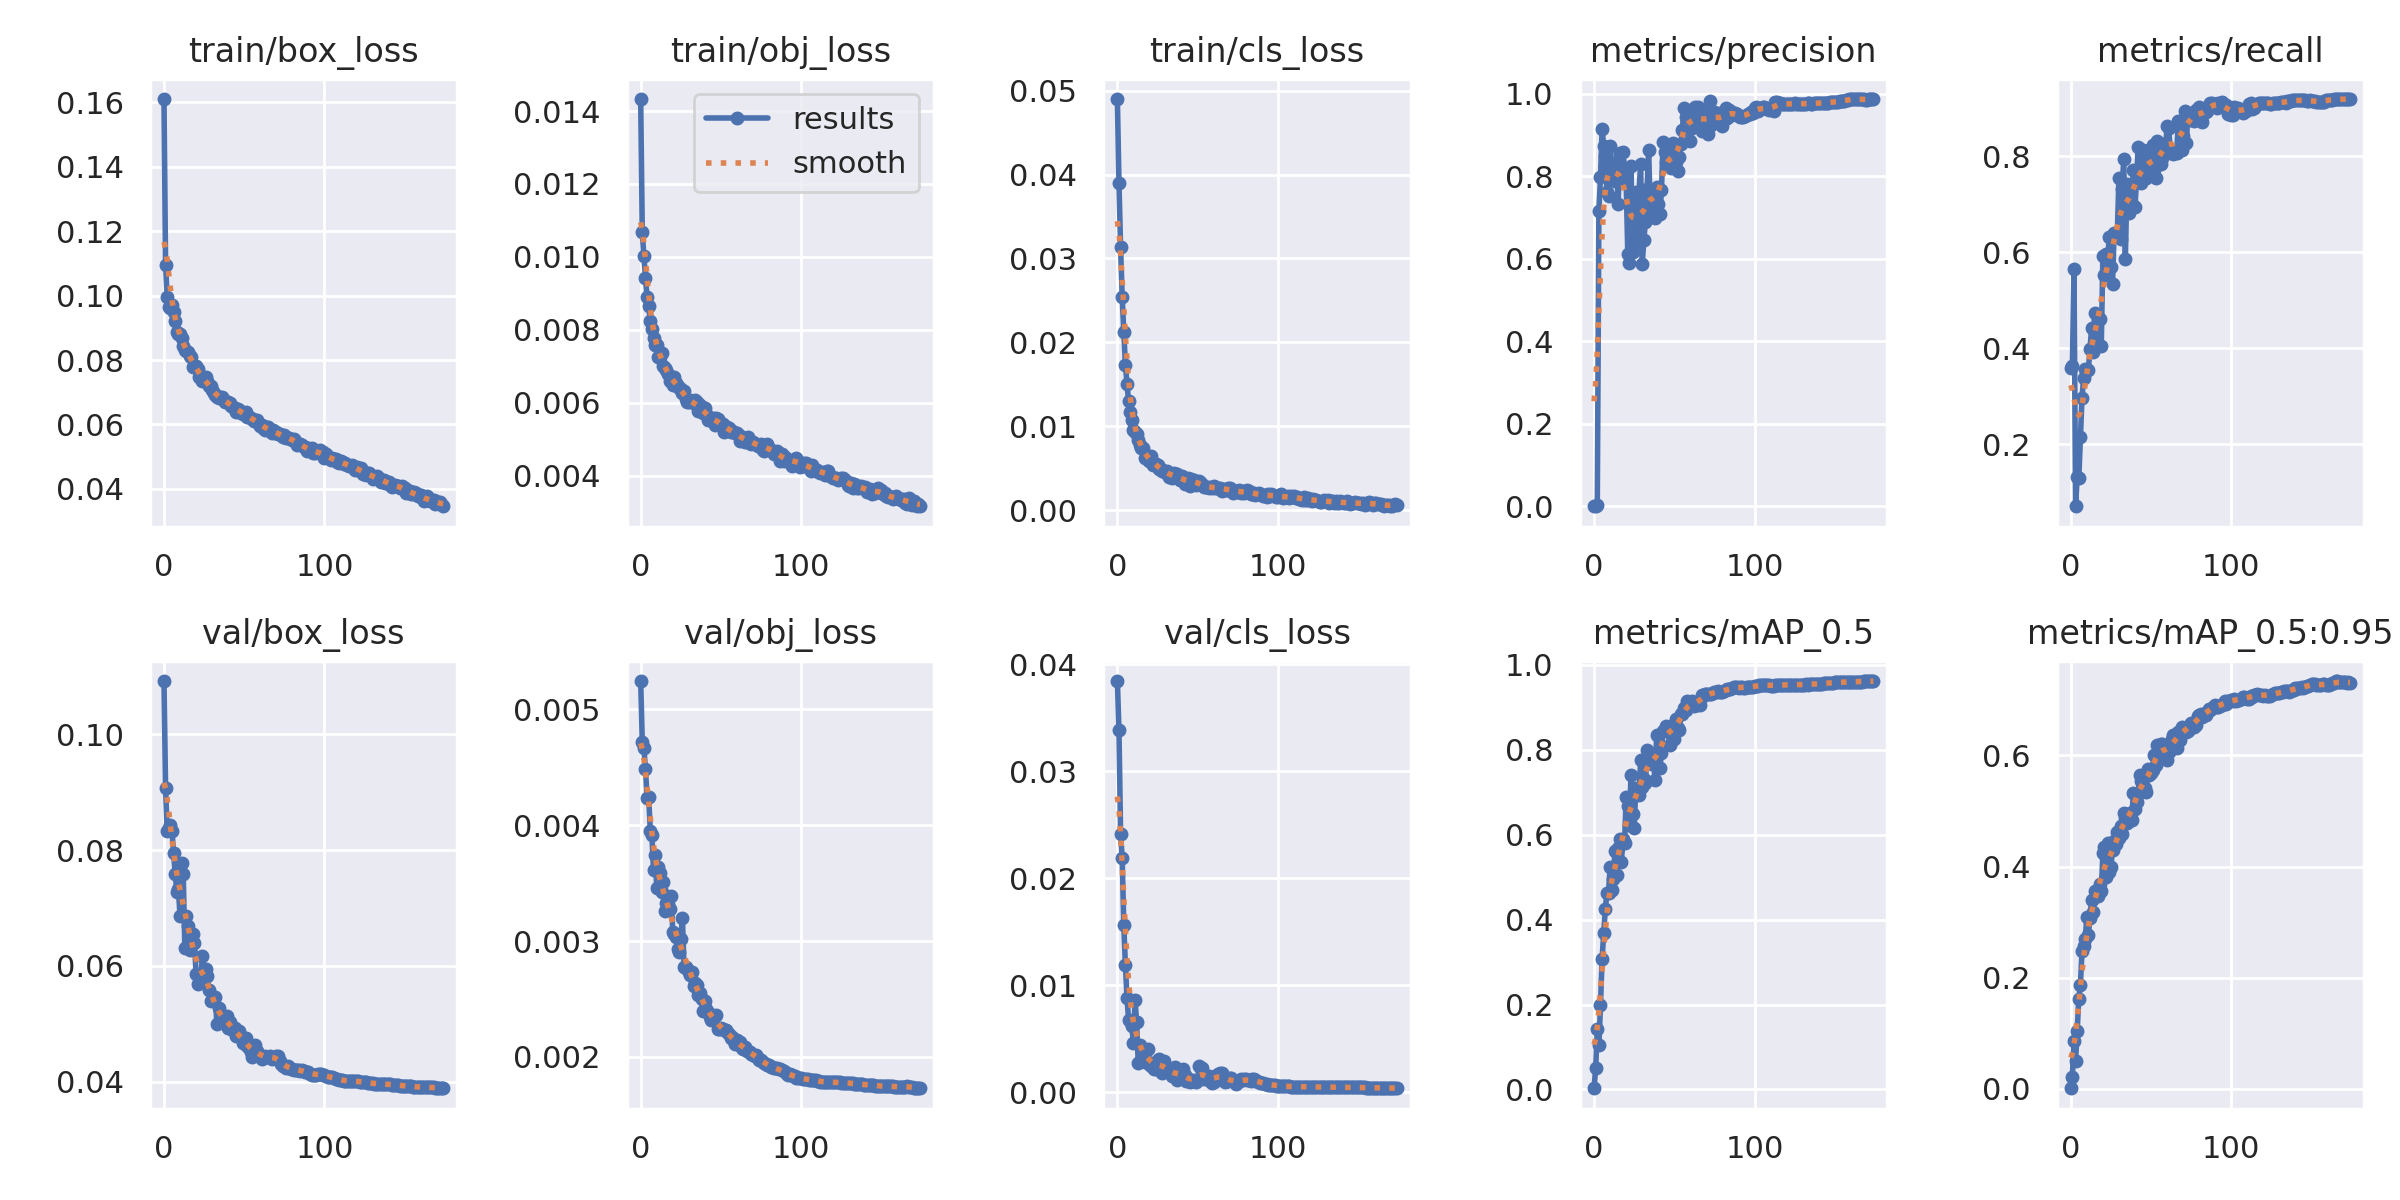

The file beside this chart, header and first rows:
epoch, train/box_loss, train/obj_loss, train/cls_loss, metrics/precision, metrics/recall, metrics/mAP_0.5, metrics/mAP_0.5:0.95, val/box_loss, val/obj_loss, val/cls_loss, x/lr0, x/lr1, x/lr2
0, 0.161, 0.01433, 0.04899, 0.0004974, 0.3596, 0.002868, 0.001009, 0.1092, 0.005245, 0.03843, 0.08103, 0.0009982, 0.0009982
1, 0.1095, 0.01067, 0.03897, 0.001175, 0.3628, 0.05057, 0.02207, 0.09066, 0.004719, 0.03381, 0.06202, 0.001987, 0.001987
2, 0.0996, 0.01002, 0.03133, 0.003312, 0.5643, 0.1422, 0.08552, 0.08335, 0.004667, 0.02415, 0.043, 0.002964, 0.002964
3, 0.09648, 0.009424, 0.02544, 0.7146, 0.07093, 0.1045, 0.05076, 0.08388, 0.004481, 0.0219, 0.02397, 0.00393, 0.00393
4, 0.09629, 0.008907, 0.02123, 0.7981, 0.1328, 0.1989, 0.1046, 0.08441, 0.004239, 0.01559, 0.004919, 0.004884, 0.004884
5, 0.09712, 0.008641, 0.01735, 0.9133, 0.1288, 0.3081, 0.1623, 0.08334, 0.004246, 0.0119, 0.004857, 0.004857, 0.004857
6, 0.09503, 0.00824, 0.01507, 0.8737, 0.2157, 0.3685, 0.1867, 0.07945, 0.003953, 0.008795, 0.004857, 0.004857, 0.004857
7, 0.09225, 0.008025, 0.01296, 0.8488, 0.2974, 0.4256, 0.2481, 0.07592, 0.003913, 0.006769, 0.004829, 0.004829, 0.004829
8, 0.08884, 0.007778, 0.01174, 0.761, 0.3372, 0.4624, 0.2563, 0.07277, 0.003611, 0.006652, 0.0048, 0.0048, 0.0048
9, 0.08795, 0.007595, 0.01074, 0.752, 0.3566, 0.4637, 0.2691, 0.07323, 0.003741, 0.006194, 0.004771, 0.004771, 0.004771
10, 0.088, 0.007589, 0.009591, 0.8741, 0.3556, 0.5229, 0.3098, 0.06862, 0.00346, 0.004586, 0.004743, 0.004743, 0.004743
11, 0.08676, 0.007247, 0.009287, 0.8252, 0.3557, 0.4706, 0.2774, 0.0778, 0.003641, 0.008647, 0.004714, 0.004714, 0.004714
12, 0.08438, 0.007263, 0.009142, 0.801, 0.3988, 0.4953, 0.3079, 0.07587, 0.003588, 0.006531, 0.004686, 0.004686, 0.004686
13, 0.0831, 0.007368, 0.008405, 0.7879, 0.4431, 0.5625, 0.3402, 0.06312, 0.003427, 0.002703, 0.004657, 0.004657, 0.004657
14, 0.08285, 0.007, 0.00782, 0.8344, 0.3932, 0.5055, 0.3186, 0.06867, 0.003505, 0.0044, 0.004629, 0.004629, 0.004629
15, 0.08236, 0.006964, 0.00738, 0.7331, 0.4736, 0.5679, 0.3566, 0.06698, 0.003259, 0.003021, 0.0046, 0.0046, 0.0046
16, 0.08122, 0.006888, 0.00741, 0.8559, 0.4277, 0.5893, 0.3547, 0.06284, 0.003331, 0.003692, 0.004572, 0.004572, 0.004572
17, 0.08079, 0.006797, 0.006225, 0.8013, 0.4583, 0.5357, 0.3465, 0.06462, 0.003317, 0.00279, 0.004543, 0.004543, 0.004543
18, 0.07792, 0.006597, 0.00625, 0.8583, 0.461, 0.5897, 0.3687, 0.06554, 0.003273, 0.003823, 0.004515, 0.004515, 0.004515
19, 0.07828, 0.006659, 0.0062, 0.818, 0.4041, 0.5797, 0.3556, 0.06402, 0.00339, 0.004067, 0.004486, 0.004486, 0.004486
20, 0.07801, 0.006484, 0.005835, 0.7844, 0.5929, 0.6884, 0.4235, 0.05865, 0.003079, 0.002656, 0.004457, 0.004457, 0.004457
21, 0.07713, 0.006717, 0.006506, 0.6124, 0.5529, 0.6673, 0.4348, 0.05689, 0.003058, 0.00247, 0.004429, 0.004429, 0.004429
22, 0.07481, 0.006541, 0.005416, 0.5904, 0.5962, 0.6223, 0.381, 0.0582, 0.003034, 0.002696, 0.0044, 0.0044, 0.0044
23, 0.07507, 0.006454, 0.00559, 0.8239, 0.5891, 0.7417, 0.4416, 0.05824, 0.002934, 0.002143, 0.004372, 0.004372, 0.004372
24, 0.07359, 0.006403, 0.005552, 0.6173, 0.6325, 0.6486, 0.3901, 0.0618, 0.002902, 0.002162, 0.004343, 0.004343, 0.004343
25, 0.07385, 0.006378, 0.005427, 0.6537, 0.5698, 0.6168, 0.3992, 0.05805, 0.003018, 0.003032, 0.004315, 0.004315, 0.004315
26, 0.07465, 0.006258, 0.004902, 0.7621, 0.534, 0.7098, 0.4295, 0.05948, 0.003201, 0.003116, 0.004286, 0.004286, 0.004286
27, 0.07342, 0.006329, 0.004871, 0.6416, 0.6402, 0.7033, 0.4454, 0.05824, 0.002778, 0.002646, 0.004257, 0.004257, 0.004257
28, 0.07188, 0.0061, 0.004708, 0.7616, 0.6332, 0.6935, 0.441, 0.05592, 0.002771, 0.001795, 0.004229, 0.004229, 0.004229
29, 0.07195, 0.006028, 0.004673, 0.8299, 0.6386, 0.7748, 0.4626, 0.05401, 0.002759, 0.002926, 0.0042, 0.0042, 0.0042
30, 0.07071, 0.006009, 0.004384, 0.5865, 0.7554, 0.7121, 0.451, 0.05409, 0.002734, 0.002213, 0.004172, 0.004172, 0.004172
31, 0.06962, 0.006066, 0.004653, 0.6448, 0.6286, 0.7301, 0.4733, 0.05467, 0.002704, 0.002237, 0.004143, 0.004143, 0.004143
32, 0.06912, 0.006008, 0.004007, 0.6894, 0.7326, 0.7212, 0.4578, 0.05464, 0.002734, 0.002078, 0.004115, 0.004115, 0.004115
33, 0.06862, 0.005985, 0.004254, 0.7682, 0.7943, 0.7989, 0.4969, 0.04996, 0.002614, 0.001837, 0.004086, 0.004086, 0.004086
34, 0.0681, 0.006063, 0.003891, 0.8645, 0.5863, 0.787, 0.4869, 0.05277, 0.002635, 0.001498, 0.004058, 0.004058, 0.004058
35, 0.06842, 0.006026, 0.004386, 0.718, 0.7421, 0.7709, 0.478, 0.05033, 0.002622, 0.00154, 0.004029, 0.004029, 0.004029
36, 0.06847, 0.005777, 0.00415, 0.7487, 0.6825, 0.7655, 0.4826, 0.05154, 0.002531, 0.002395, 0.004, 0.004, 0.004
37, 0.06776, 0.005926, 0.00427, 0.7416, 0.7228, 0.7752, 0.496, 0.05085, 0.002554, 0.001163, 0.003972, 0.003972, 0.003972
38, 0.06702, 0.005876, 0.003838, 0.6978, 0.7014, 0.7295, 0.4836, 0.05128, 0.002501, 0.001863, 0.003943, 0.003943, 0.003943
39, 0.06688, 0.005706, 0.003555, 0.7731, 0.7715, 0.835, 0.5314, 0.05143, 0.002395, 0.002015, 0.003915, 0.003915, 0.003915
40, 0.06704, 0.005849, 0.004084, 0.7328, 0.695, 0.7955, 0.5033, 0.04936, 0.002482, 0.001427, 0.003886, 0.003886, 0.003886
41, 0.06667, 0.005691, 0.003586, 0.7091, 0.7513, 0.7562, 0.5158, 0.0504, 0.002413, 0.002161, 0.003858, 0.003858, 0.003858
42, 0.06569, 0.005522, 0.003157, 0.766, 0.8202, 0.7928, 0.5296, 0.04912, 0.00239, 0.001582, 0.003829, 0.003829, 0.003829
43, 0.06539, 0.005541, 0.003708, 0.883, 0.7505, 0.8448, 0.5649, 0.04895, 0.002341, 0.001014, 0.003801, 0.003801, 0.003801
44, 0.06516, 0.005578, 0.003801, 0.8583, 0.7439, 0.8476, 0.5535, 0.0493, 0.002319, 0.001136, 0.003772, 0.003772, 0.003772
45, 0.06398, 0.005583, 0.002923, 0.8336, 0.8138, 0.8564, 0.5612, 0.04784, 0.002351, 0.001007, 0.003743, 0.003743, 0.003743
46, 0.06494, 0.005401, 0.003707, 0.8566, 0.7547, 0.8478, 0.5417, 0.04803, 0.002348, 0.001195, 0.003715, 0.003715, 0.003715
47, 0.06455, 0.005593, 0.003541, 0.8261, 0.754, 0.812, 0.5344, 0.04884, 0.002364, 0.001176, 0.003686, 0.003686, 0.003686
48, 0.06362, 0.005557, 0.00359, 0.8201, 0.8061, 0.8556, 0.5756, 0.04795, 0.00224, 0.001046, 0.003658, 0.003658, 0.003658
49, 0.06331, 0.005505, 0.003054, 0.881, 0.8126, 0.8576, 0.5641, 0.04675, 0.002237, 0.0009817, 0.003629, 0.003629, 0.003629
50, 0.06355, 0.00541, 0.003172, 0.8576, 0.7681, 0.8264, 0.5678, 0.04722, 0.002245, 0.001129, 0.003601, 0.003601, 0.003601
51, 0.06389, 0.005411, 0.00351, 0.8334, 0.8232, 0.8715, 0.5744, 0.04765, 0.002237, 0.002436, 0.003572, 0.003572, 0.003572
52, 0.06228, 0.005198, 0.003243, 0.8132, 0.771, 0.8509, 0.6011, 0.04614, 0.002231, 0.002242, 0.003544, 0.003544, 0.003544
53, 0.06221, 0.005312, 0.002962, 0.8455, 0.7547, 0.8469, 0.582, 0.04577, 0.002234, 0.002259, 0.003515, 0.003515, 0.003515
54, 0.06214, 0.005329, 0.002793, 0.8774, 0.8325, 0.8839, 0.6181, 0.04513, 0.002214, 0.001266, 0.003487, 0.003487, 0.003487
55, 0.0616, 0.005311, 0.00283, 0.9111, 0.7957, 0.8838, 0.6122, 0.04426, 0.002193, 0.001396, 0.003458, 0.003458, 0.003458
56, 0.06105, 0.005211, 0.002716, 0.9642, 0.7837, 0.8994, 0.6199, 0.04606, 0.002165, 0.001355, 0.003429, 0.003429, 0.003429
57, 0.06135, 0.005215, 0.002709, 0.9431, 0.7965, 0.8932, 0.6205, 0.04629, 0.002174, 0.001501, 0.003401, 0.003401, 0.003401
58, 0.06144, 0.005201, 0.002798, 0.9465, 0.8248, 0.9145, 0.601, 0.04528, 0.002141, 0.001031, 0.003372, 0.003372, 0.003372
59, 0.06028, 0.005159, 0.002644, 0.9477, 0.8132, 0.9103, 0.611, 0.04451, 0.002107, 0.0009157, 0.003344, 0.003344, 0.003344
... 115 more rows
